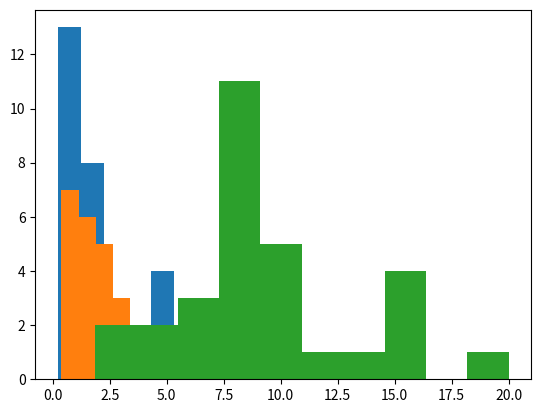

Reproduce this figure in Python.
# coding=utf-8
"""
https://www.cnblogs.com/webRobot/p/6943562.html
"""
import matplotlib.pyplot as plt
from scipy.stats import norm, chi2
import numpy as np


def get_chisquare_data(n):
    # 标准正太分布
    normal_distribution = norm(0, 1)

    ret = list()
    for i in range(n):
        # 标准正态分布, 产生 30 个随机数.
        normal_data = normal_distribution.rvs(30)
        chisquare_data = normal_data ** 2
        ret.append(chisquare_data)
    return ret


def plot_chisquare(n):
    # 绘制自由度为 n 的卡方分布图, n 表示生成卡方数组的个数.
    list_data = get_chisquare_data(n)
    sum_data = sum(list_data)
    plt.hist(sum_data)
    plt.show()
    return


def demo1():
    plot_chisquare(2)
    plot_chisquare(3)
    plot_chisquare(10)
    return


def demo2():
    """绘制卡方分布. """
    fig, ax = plt.subplots(1, 1)

    # df 定义卡方的自由度.
    df = 20
    # mean, var, skew, kurt = chi2.stats(df, moments='mvsk')
    _, _, _, _ = chi2.stats(df, moments='mvsk')

    x = np.linspace(chi2.ppf(0.01, df), chi2.ppf(0.99, df), 100)

    ax.plot(x, chi2.pdf(x, df), 'r-', lw=5, alpha=0.6, label='chi2 pdf')
    plt.title("df is %d" % df)
    plt.show()
    return


if __name__ == '__main__':
    demo1()
    # demo2()
